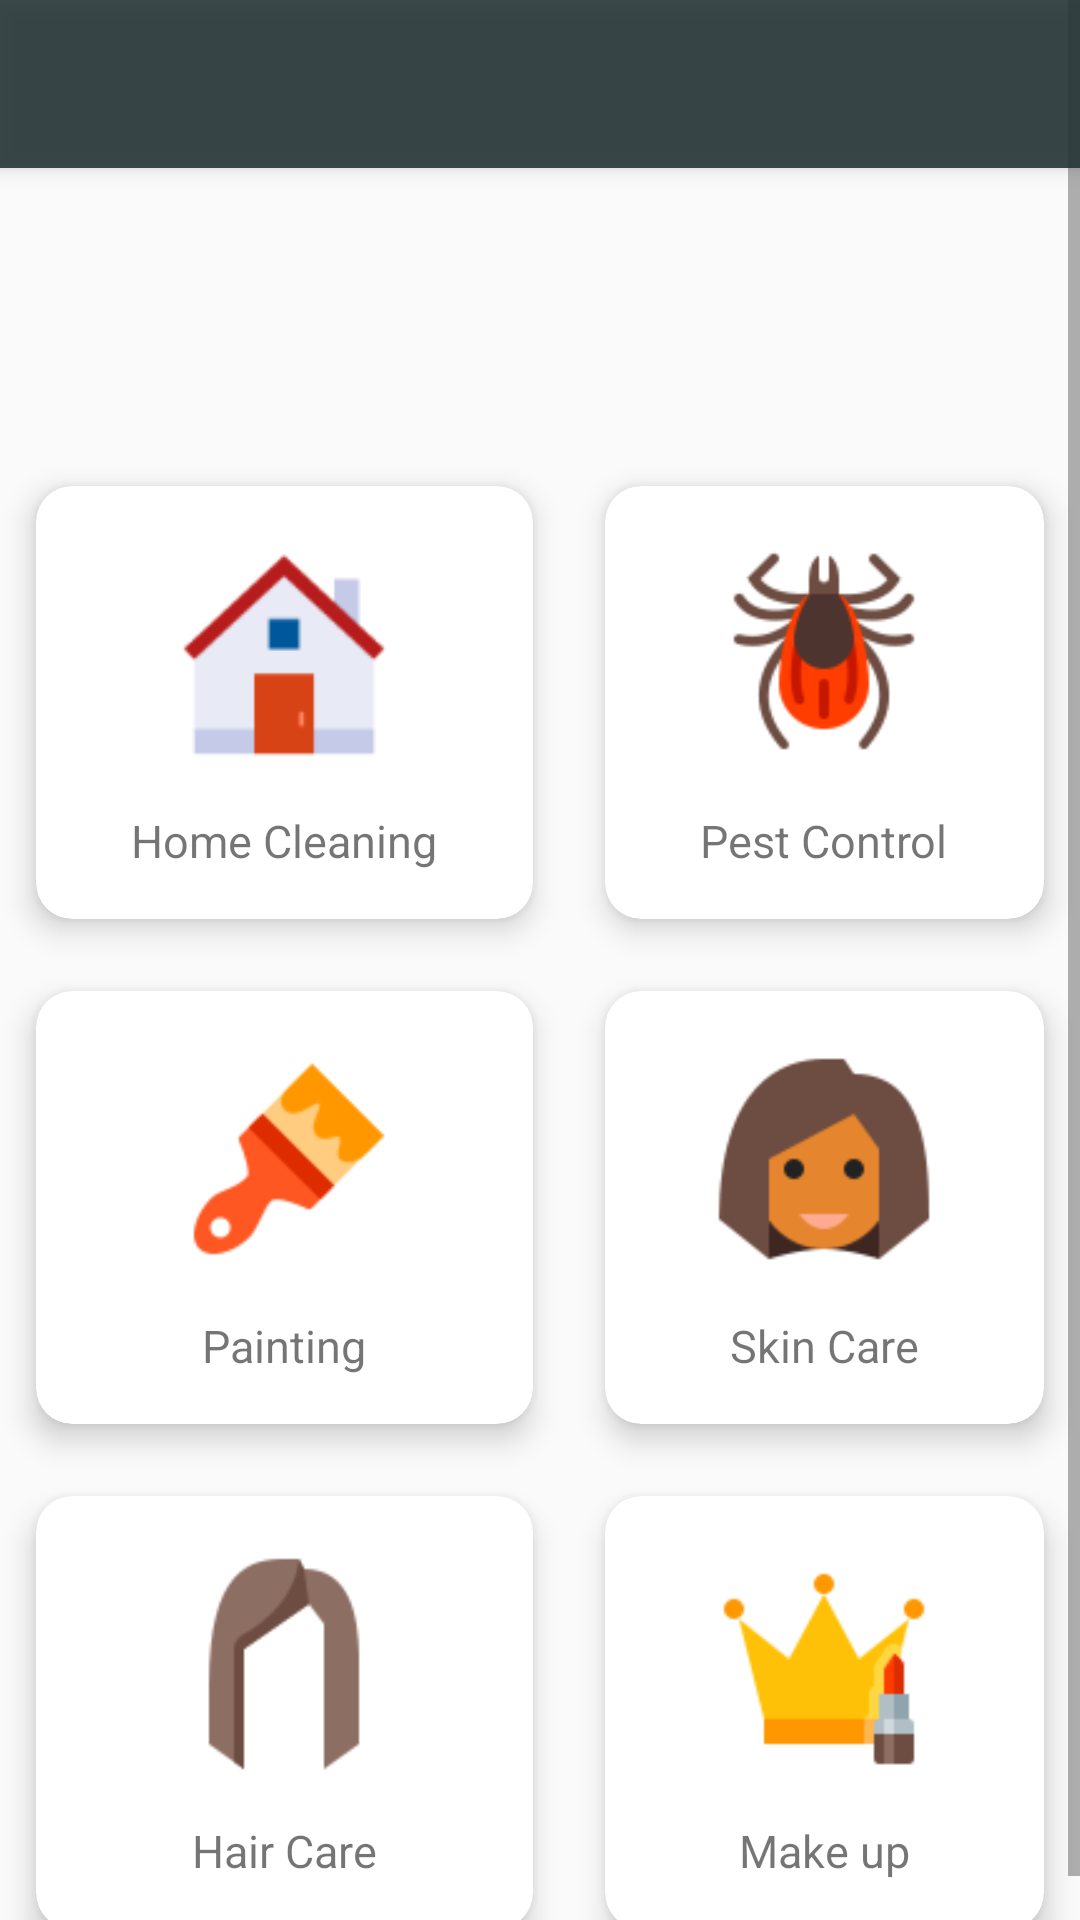

Produce the Android XML layout that renders to this screen, including the resource entries it uses.
<!-- AndroidManifest.xml: application theme Theme.AppCompat.Light.NoActionBar -->
<!-- res/layout/activity_main_page.xml -->
<?xml version="1.0" encoding="utf-8"?>
<RelativeLayout
        xmlns:android="http://schemas.android.com/apk/res/android"
        xmlns:tools="http://schemas.android.com/tools"
        xmlns:app="http://schemas.android.com/apk/res-auto"
        android:layout_width="match_parent"
        android:layout_height="match_parent"
        tools:context=".MainPage"
        tools:ignore="contentDescription"
        android:transitionName="signupTrans">

    <include
            layout="@layout/app_bar"
            android:id="@+id/app_bar">
    </include>

    <ScrollView android:layout_width="match_parent" android:layout_height="match_parent">

    <LinearLayout
            android:orientation="vertical"
            android:layout_width="match_parent"
            android:layout_height="wrap_content">

        <RelativeLayout
                android:layout_width="wrap_content"
                android:layout_height="wrap_content">

            <ViewFlipper
                    android:layout_width="match_parent"
                    android:layout_height="150dp"
                    android:layout_centerHorizontal="true"
                    android:id="@+id/flippervw"/>

        </RelativeLayout>

        <GridLayout
                android:columnCount="2"
                android:rowCount="3"
                android:alignmentMode="alignMargins"
                android:columnOrderPreserved="false"
                android:layout_width="match_parent"
                android:layout_height="wrap_content">

            <android.support.v7.widget.CardView
                    android:layout_width="wrap_content"
                    android:layout_height="wrap_content"
                    android:layout_columnWeight="1"
                    app:cardElevation="6dp"
                    app:cardCornerRadius="12dp"
                    android:layout_margin="12dp"
                    android:id="@+id/homecleaning_cv"
                    android:foreground="?android:attr/selectableItemBackground">

                <LinearLayout
                        android:orientation="vertical"
                        android:padding="16dp"
                        android:gravity="center"
                        android:layout_width="match_parent"
                        android:layout_height="match_parent">

                    <ImageView
                            android:src="@drawable/icons8home"
                            android:layout_width="80dp"
                            android:layout_height="80dp"/>
                    <TextView
                            android:layout_marginTop="12dp"
                            android:textSize="15sp"
                            android:text="@string/homecleaning"
                            android:layout_width="wrap_content"
                            android:layout_height="wrap_content"
                            app:fontFamily="@font/arima_madurai"/>
                </LinearLayout>

            </android.support.v7.widget.CardView>

            <android.support.v7.widget.CardView
                    android:layout_width="wrap_content"
                    android:layout_height="wrap_content"
                    android:layout_columnWeight="1"
                    app:cardElevation="6dp"
                    app:cardCornerRadius="12dp"
                    android:layout_margin="12dp"
                    android:id="@+id/pest_control_cv"
                    android:foreground="?android:attr/selectableItemBackground">

                <LinearLayout
                        android:orientation="vertical"
                        android:padding="16dp"
                        android:gravity="center"
                        android:layout_width="match_parent"
                        android:layout_height="match_parent">

                    <ImageView
                            android:src="@drawable/icons8mite"
                            android:layout_width="80dp"
                            android:layout_height="80dp"/>
                    <TextView
                            android:layout_marginTop="12dp"
                            android:textSize="15sp"
                            android:text="@string/pestcontrol"
                            android:layout_width="wrap_content"
                            android:layout_height="wrap_content"
                            app:fontFamily="@font/arima_madurai"/>
                </LinearLayout>

            </android.support.v7.widget.CardView>

            <android.support.v7.widget.CardView
                    android:layout_width="wrap_content"
                    android:layout_height="wrap_content"
                    android:layout_columnWeight="1"
                    app:cardElevation="6dp"
                    app:cardCornerRadius="12dp"
                    android:layout_margin="12dp"
                    android:id="@+id/painting_cv"
                    android:foreground="?android:attr/selectableItemBackground">

                <LinearLayout
                        android:orientation="vertical"
                        android:padding="16dp"
                        android:gravity="center"
                        android:layout_width="match_parent"
                        android:layout_height="match_parent">

                    <ImageView
                            android:src="@drawable/icons8paintbrush"
                            android:layout_width="80dp"
                            android:layout_height="80dp"/>
                    <TextView
                            android:layout_marginTop="12dp"
                            android:textSize="15sp"
                            android:text="@string/painting"
                            android:layout_width="wrap_content"
                            android:layout_height="wrap_content"
                            app:fontFamily="@font/arima_madurai"/>
                </LinearLayout>

            </android.support.v7.widget.CardView>
            <android.support.v7.widget.CardView
                    android:layout_width="wrap_content"
                    android:layout_height="wrap_content"
                    android:layout_columnWeight="1"
                    app:cardElevation="6dp"
                    app:cardCornerRadius="12dp"
                    android:layout_margin="12dp"
                    android:id="@+id/skincare_cv"
                    android:foreground="?android:attr/selectableItemBackground">

                <LinearLayout
                        android:orientation="vertical"
                        android:padding="16dp"
                        android:gravity="center"
                        android:layout_width="match_parent"
                        android:layout_height="match_parent">

                    <ImageView
                            android:src="@drawable/femaleskin"
                            android:layout_width="80dp"
                            android:layout_height="80dp"/>
                    <TextView
                            android:layout_marginTop="12dp"
                            android:textSize="15sp"
                            android:text="@string/skincare"
                            android:layout_width="wrap_content"
                            android:layout_height="wrap_content"
                            app:fontFamily="@font/arima_madurai"/>
                </LinearLayout>

            </android.support.v7.widget.CardView>
            <android.support.v7.widget.CardView
                    android:layout_width="wrap_content"
                    android:layout_height="wrap_content"
                    android:layout_columnWeight="1"
                    app:cardElevation="6dp"
                    app:cardCornerRadius="12dp"
                    android:layout_margin="12dp"
                    android:id="@+id/haircare_cv"
                    android:foreground="?android:attr/selectableItemBackground">

                <LinearLayout
                        android:orientation="vertical"
                        android:padding="16dp"
                        android:gravity="center"
                        android:layout_width="match_parent"
                        android:layout_height="match_parent">

                    <ImageView
                            android:src="@drawable/womanhair"
                            android:layout_width="80dp"
                            android:layout_height="80dp"/>
                    <TextView
                            android:layout_marginTop="12dp"
                            android:textSize="15sp"
                            android:text="@string/hairskin"
                            android:layout_width="wrap_content"
                            android:layout_height="wrap_content"
                            app:fontFamily="@font/arima_madurai"/>
                </LinearLayout>

            </android.support.v7.widget.CardView>
            <android.support.v7.widget.CardView
                    android:layout_width="wrap_content"
                    android:layout_height="wrap_content"
                    android:layout_columnWeight="1"
                    app:cardElevation="6dp"
                    app:cardCornerRadius="12dp"
                    android:layout_margin="12dp"
                    android:id="@+id/makeup_cv"
                    android:foreground="?android:attr/selectableItemBackground">

                <LinearLayout
                        android:orientation="vertical"
                        android:padding="16dp"
                        android:gravity="center"
                        android:layout_width="match_parent"
                        android:layout_height="match_parent">

                    <ImageView
                            android:src="@drawable/crownandlipstick"
                            android:layout_width="80dp"
                            android:layout_height="80dp"/>
                    <TextView
                            android:layout_marginTop="12dp"
                            android:textSize="15sp"
                            android:text="@string/makeup"
                            android:layout_width="wrap_content"
                            android:layout_height="wrap_content"
                            app:fontFamily="@font/arima_madurai"/>
                </LinearLayout>

            </android.support.v7.widget.CardView>
        </GridLayout>
    </LinearLayout>
    </ScrollView>
</RelativeLayout>
<!-- res/layout/app_bar.xml (included above) -->
<?xml version="1.0" encoding="utf-8"?>
<android.support.v7.widget.Toolbar xmlns:android="http://schemas.android.com/apk/res/android"
                                   xmlns:app="http://schemas.android.com/apk/res-auto"
                                   android:layout_width="match_parent"
                                   android:layout_height="wrap_content"
                                   android:background="@color/shadeMatching1"
                                   android:elevation="4dp"
                                   app:popupTheme="@style/CustomMenubar"
                                   app:titleTextColor="@color/shadesaffron">

</android.support.v7.widget.Toolbar>
<!-- resources referenced by this layout -->
<resources>
  <color name="shadeMatching1">#E4263536</color>
  <color name="shadesaffron">#D9F4AC32</color>
  <!-- drawable crownandlipstick: png bitmap (drawable, 1768 bytes) -->
  <!-- drawable femaleskin: png bitmap (drawable, 2950 bytes) -->
  <!-- drawable icons8home: png bitmap (drawable, 2812 bytes) -->
  <!-- drawable icons8mite: png bitmap (drawable, 5124 bytes) -->
  <!-- drawable icons8paintbrush: png bitmap (drawable, 2421 bytes) -->
  <!-- drawable womanhair: png bitmap (drawable, 2164 bytes) -->
  <string name="hairskin">Hair Care</string>
  <string name="homecleaning">Home Cleaning</string>
  <string name="makeup">Make up</string>
  <string name="painting">Painting</string>
  <string name="pestcontrol">Pest Control</string>
  <string name="skincare">Skin Care</string>
  <style name="CustomMenubar" parent="Theme.AppCompat.Light.NoActionBar">
          
          <item name="android:background">@color/shadeMatching3</item>
      </style>
  <color name="shadeMatching3">#A05331</color>
</resources>
